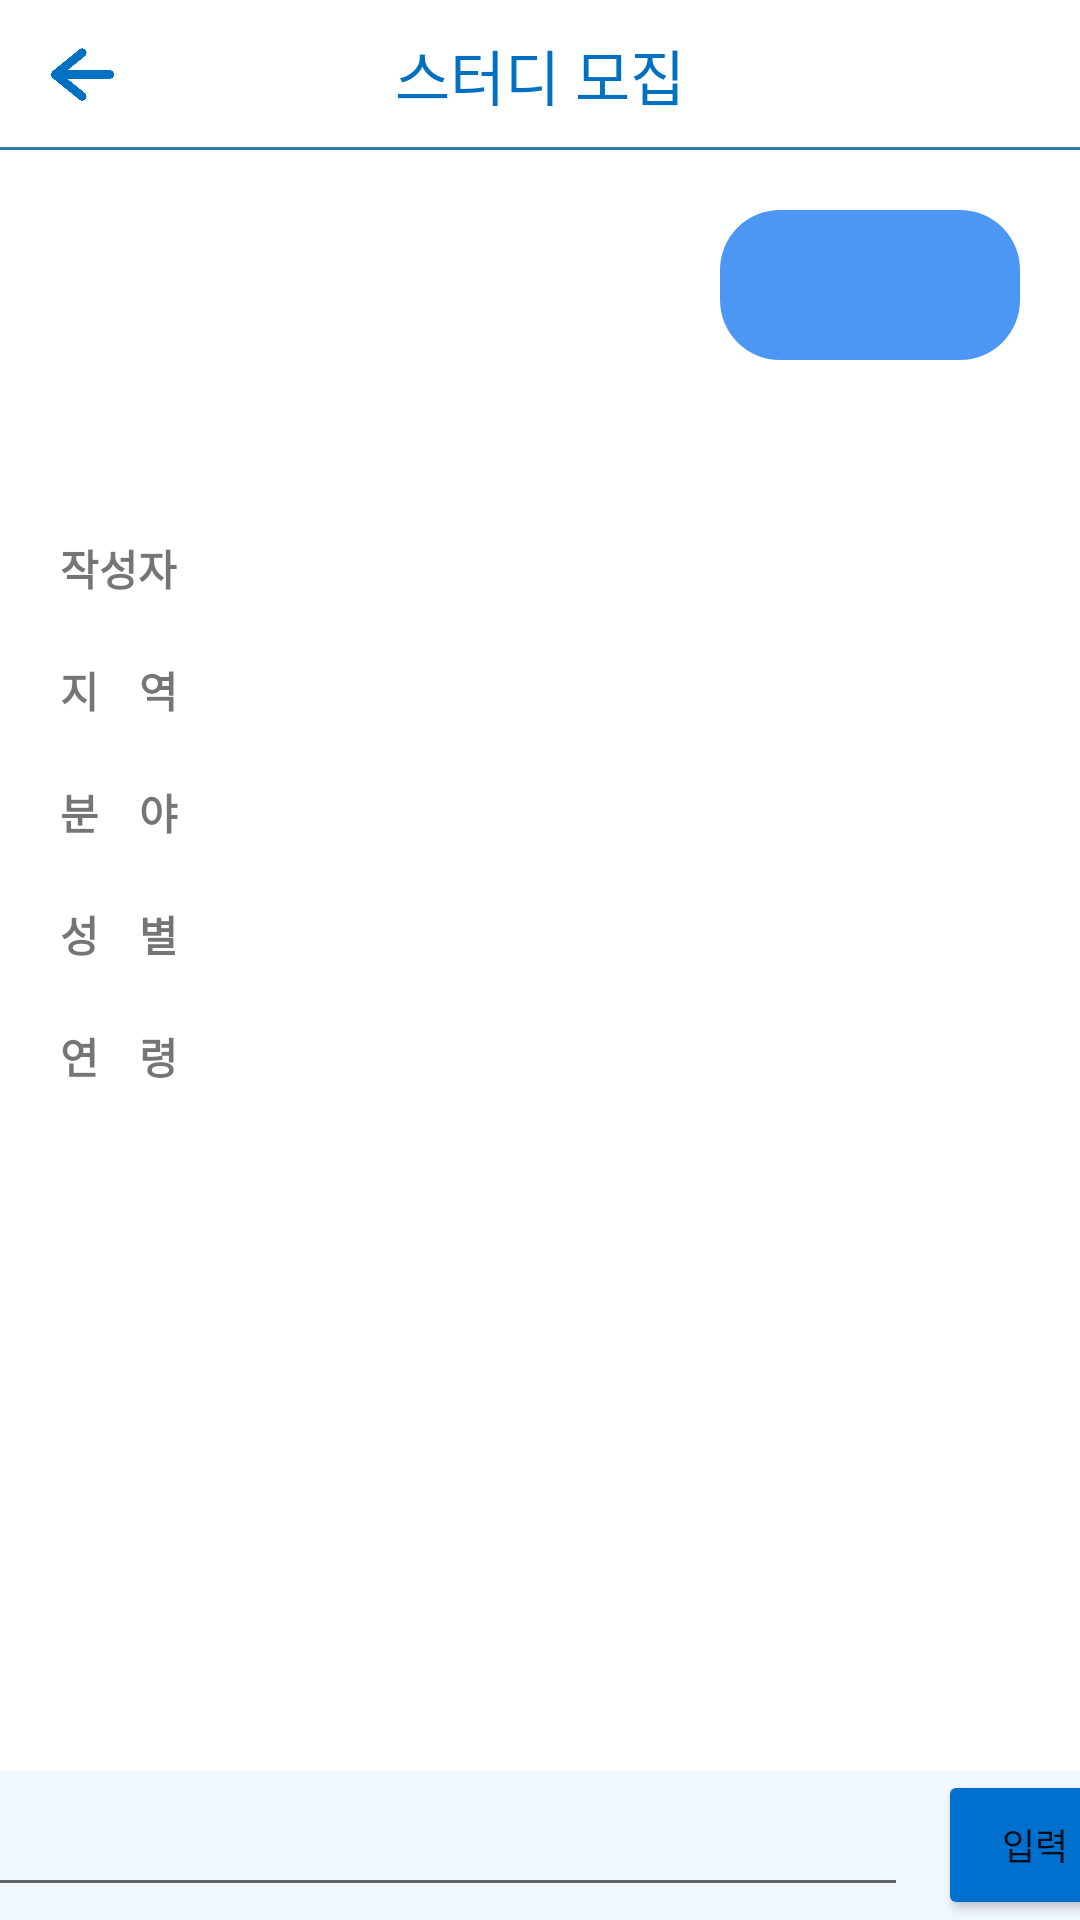

Write the Android layout XML for this screen, with the resource values it uses.
<!-- AndroidManifest.xml: application theme Theme.Studit -->
<!-- res/layout/activity_post_detail.xml -->
<?xml version="1.0" encoding="utf-8"?>
<androidx.constraintlayout.widget.ConstraintLayout xmlns:android="http://schemas.android.com/apk/res/android"
    xmlns:app="http://schemas.android.com/apk/res-auto"
    xmlns:tools="http://schemas.android.com/tools"
    android:layout_width="match_parent"
    android:layout_height="match_parent"
    tools:context=".search.postdetail.PostDetailActivity">

    <LinearLayout
        android:id="@+id/topPanel"
        android:layout_width="match_parent"
        android:layout_height="50dp"
        android:background="@drawable/bottom_border"
        android:gravity="center"
        app:layout_constraintStart_toStartOf="parent"
        app:layout_constraintTop_toTopOf="parent">

        <ImageButton
            android:id="@+id/post_detail_back"
            android:layout_width="45dp"
            android:layout_height="45dp"
            android:layout_marginLeft="5dp"
            android:backgroundTint="@color/white"
            android:gravity="right"
            android:scaleType="fitCenter"
            android:src="@drawable/ic_back" />

        <View
            android:layout_width="0dp"
            android:layout_height="0dp"
            android:layout_weight="1" />

        <TextView
            android:layout_width="wrap_content"
            android:layout_height="wrap_content"
            android:layout_gravity="center_vertical"
            android:layout_marginRight="50dp"
            android:text="스터디 모집"
            android:textColor="@color/main_color"
            android:textSize="20dp" />

        <View
            android:layout_width="0dp"
            android:layout_height="0dp"
            android:layout_weight="1" />

    </LinearLayout>

    <ScrollView
        android:layout_width="match_parent"
        android:layout_height="match_parent"
        android:id="@+id/scroll"
        android:layout_marginTop="50dp"
        android:layout_marginBottom="50dp"
        app:layout_constraintTop_toBottomOf="@id/topPanel">

        <LinearLayout
            android:layout_width="wrap_content"
            android:layout_height="wrap_content"
            android:id="@+id/scrollLinear"
            android:orientation="vertical">

            <LinearLayout
                android:layout_width="match_parent"
                android:layout_height="wrap_content"
                android:id="@+id/titleBar"
                android:layout_marginVertical="20dp"
                android:layout_marginHorizontal="20dp"
                android:gravity="center_vertical"
                android:orientation="horizontal">

                <TextView
                    android:layout_width="wrap_content"
                    android:layout_height="wrap_content"
                    android:id="@+id/post_detail_title"
                    android:textSize="25sp"
                    android:textColor="@color/black"
                    android:textStyle="bold" />
                <View
                    android:layout_width="0dp"
                    android:layout_height="0dp"
                    android:layout_weight="1" />
                <TextView
                    android:layout_width="wrap_content"
                    android:layout_height="wrap_content"
                    android:background="@drawable/search_jellybin"
                    android:id="@+id/post_detail_activity"
                    android:layout_gravity="right"
                    android:gravity="center"
                    android:textSize="15sp"
                    android:textStyle="bold"
                    android:textColor="@color/white"/>

            </LinearLayout>

            <TextView
                android:layout_width="match_parent"
                android:layout_height="wrap_content"
                android:id="@+id/post_detail_date"
                android:textStyle="italic"
                android:textColor="@color/gray"
                android:layout_marginVertical="5dp"
                android:layout_marginHorizontal="23dp"
                app:layout_constraintTop_toBottomOf="@+id/titleBar"/>

            <LinearLayout
                android:layout_width="match_parent"
                android:layout_height="wrap_content"
                android:id="@+id/writer"
                android:gravity="center_vertical"
                app:layout_constraintTop_toBottomOf="@+id/post_detail_date"
                android:layout_marginVertical="10dp"
                android:layout_marginHorizontal="20dp">

                <TextView
                    android:layout_width="wrap_content"
                    android:layout_height="wrap_content"
                    android:text="작성자"
                    android:textStyle="bold" />

                <TextView
                    android:layout_width="wrap_content"
                    android:layout_height="wrap_content"
                    android:id="@+id/post_detail_userNick"
                    android:textColor="@color/black"
                    android:layout_marginLeft="10dp"/>

                <TextView
                    android:layout_width="wrap_content"
                    android:layout_height="wrap_content"
                    android:id="@+id/post_detail_userLevel"
                    android:textColor="@color/main_color"
                    android:textStyle="bold"
                    android:layout_marginLeft="5dp" />

            </LinearLayout>

            <LinearLayout
                android:layout_width="match_parent"
                android:layout_height="wrap_content"
                app:layout_constraintTop_toBottomOf="@+id/writer"
                android:id="@+id/cate"
                android:layout_marginVertical="10dp"
                android:layout_marginHorizontal="20dp">

                <TextView
                    android:layout_width="wrap_content"
                    android:layout_height="wrap_content"
                    android:text="지    역"
                    android:textStyle="bold" />

                <TextView
                    android:layout_width="wrap_content"
                    android:layout_height="wrap_content"
                    android:id="@+id/post_detail_province"
                    android:textColor="@color/black"
                    android:layout_marginLeft="10dp"/>

            </LinearLayout>

            <LinearLayout
                android:layout_width="match_parent"
                android:layout_height="wrap_content"
                app:layout_constraintTop_toBottomOf="@+id/cate"
                android:id="@+id/line3"
                android:layout_marginVertical="10dp"
                android:layout_marginHorizontal="20dp">

                <TextView
                    android:layout_width="wrap_content"
                    android:layout_height="wrap_content"
                    android:text="분    야"
                    android:textStyle="bold" />

                <TextView
                    android:layout_width="wrap_content"
                    android:layout_height="wrap_content"
                    android:id="@+id/post_detail_field"
                    android:textColor="@color/black"
                    android:layout_marginLeft="10dp"/>

            </LinearLayout>

            <LinearLayout
                android:layout_width="match_parent"
                android:layout_height="wrap_content"
                app:layout_constraintTop_toBottomOf="@+id/line3"
                android:id="@+id/line4"
                android:layout_marginVertical="10dp"
                android:layout_marginHorizontal="20dp">

                <TextView
                    android:layout_width="wrap_content"
                    android:layout_height="wrap_content"
                    android:text="성    별"
                    android:textStyle="bold" />

                <TextView
                    android:layout_width="wrap_content"
                    android:layout_height="wrap_content"
                    android:id="@+id/post_detail_gender"
                    android:textColor="@color/black"
                    android:layout_marginLeft="10dp"/>
                <TextView
                    android:layout_width="wrap_content"
                    android:layout_height="wrap_content"
                    android:textColor="@color/black"
                    android:text=""
                    android:layout_marginLeft="10dp"/>


            </LinearLayout>

            <LinearLayout
                android:layout_width="match_parent"
                android:layout_height="wrap_content"
                app:layout_constraintTop_toBottomOf="@+id/line4"
                android:id="@+id/line5"
                android:layout_marginVertical="10dp"
                android:layout_marginHorizontal="20dp">

                <TextView
                    android:layout_width="wrap_content"
                    android:layout_height="wrap_content"
                    android:text="연    령"
                    android:textStyle="bold" />

                <TextView
                    android:layout_width="wrap_content"
                    android:layout_height="wrap_content"
                    android:id="@+id/post_detail_age"
                    android:textColor="@color/black"
                    android:layout_marginLeft="10dp"/>

            </LinearLayout>

            <LinearLayout
                android:layout_width="match_parent"
                android:layout_height="wrap_content"
                app:layout_constraintTop_toBottomOf="@+id/line5"
                android:layout_marginVertical="5dp"
                android:layout_marginBottom="10dp"
                android:layout_marginHorizontal="10dp"
                android:padding="10dp"
                android:id="@+id/line6">

                <TextView
                    android:layout_width="match_parent"
                    android:layout_height="wrap_content"
                    android:id="@+id/post_detail_content"
                    android:textColor="@color/black"
                    android:textSize="16sp"/>
            </LinearLayout>

            <androidx.recyclerview.widget.RecyclerView
                android:id="@+id/post_detail_commentList"
                android:layout_width="match_parent"
                android:layout_height="wrap_content"
                android:layout_marginHorizontal="15dp"
                android:layout_marginTop="5dp"
                android:divider="@color/gray"
                app:layout_constraintTop_toBottomOf="@+id/line6"/>

        </LinearLayout>



    </ScrollView>

    <LinearLayout
        android:id="@+id/line8"
        android:layout_width="match_parent"
        android:layout_height="50dp"
        android:background="@color/bg"
        android:gravity="center"
        android:orientation="horizontal"
        app:layout_constraintBottom_toBottomOf="parent">

        <EditText
            android:id="@+id/post_detail_input_comment"
            android:layout_width="320dp"
            android:layout_height="wrap_content"
            android:layout_gravity="center_vertical"
            android:layout_marginRight="10dp" />

        <Button
            android:id="@+id/bt_comment"
            android:layout_width="65dp"
            android:layout_height="50dp"
            android:layout_gravity="center_vertical"
            android:backgroundTint="#0070CE"
            android:text="입력"
            android:textSize="12sp"
            app:layout_constraintBaseline_toBaselineOf="@+id/number"
            app:layout_constraintEnd_toEndOf="parent" />

    </LinearLayout>


</androidx.constraintlayout.widget.ConstraintLayout>
<!-- resources referenced by this layout -->
<resources>
  <color name="bg">#F2F9FE</color>
  <color name="black">#FF000000</color>
  <color name="gray">#858585</color>
  <color name="main_color">#0070C2</color>
  <color name="white">#FFFFFFFF</color>
  <!-- drawable bottom_border (drawable) -->
  <?xml version="1.0" encoding="UTF-8"?>
  <layer-list xmlns:android="http://schemas.android.com/apk/res/android" >
      <item>
          <shape>
              <solid android:color="#3277AA" />
          </shape>
      </item>
  
      <item android:bottom="1dp">
          <shape>
              <solid android:color="#ffffff" />
          </shape>
      </item>
  </layer-list>
  <!-- drawable ic_back: png bitmap (drawable, 4365 bytes) -->
  <!-- drawable search_jellybin (drawable) -->
  <?xml version="1.0" encoding="utf-8"?>
  <shape xmlns:android="http://schemas.android.com/apk/res/android">
      <solid android:color="@color/bottom_bar" />
      <size
          android:width="100dp"
          android:height="50dp" />
      <corners android:radius="20sp" />
  </shape>
  <style name="Theme.Studit" parent="Theme.MaterialComponents.DayNight.DarkActionBar">
          
          <item name="colorPrimary">@color/purple_500</item>
          <item name="colorPrimaryVariant">@color/purple_700</item>
          <item name="colorOnPrimary">@color/white</item>
          
          <item name="colorSecondary">@color/teal_200</item>
          <item name="colorSecondaryVariant">@color/teal_700</item>
          <item name="colorOnSecondary">@color/black</item>
          
          <item name="android:statusBarColor" tools:targetApi="l">?attr/colorPrimaryVariant</item>
          
          <item name="windowNoTitle">true</item>
  
      </style>
  <color name="bottom_bar">#4C97F4</color>
  <color name="purple_500">#FF6200EE</color>
  <color name="purple_700">#FF3700B3</color>
  <color name="teal_200">#FF03DAC5</color>
  <color name="teal_700">#FF018786</color>
</resources>
